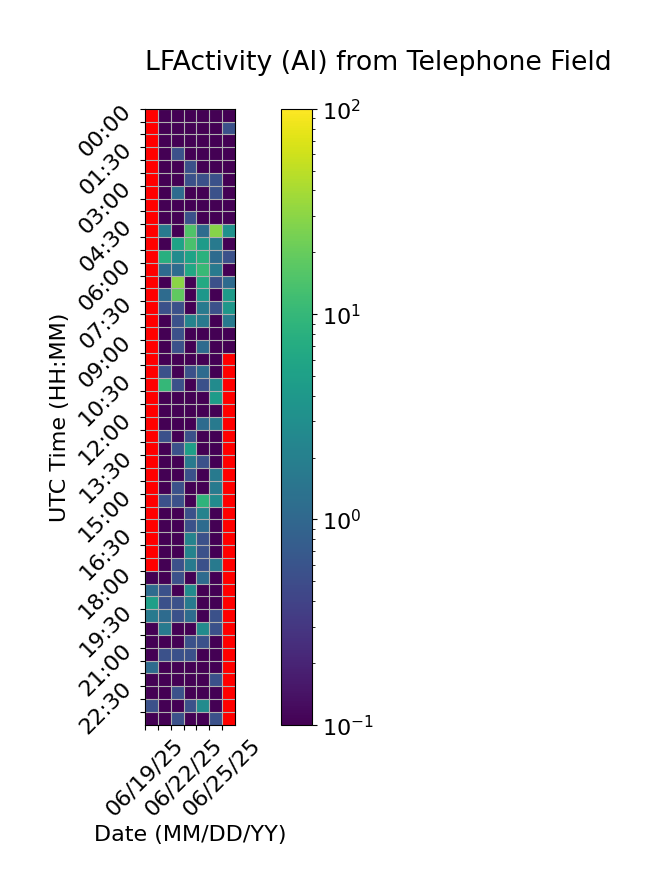

The data file committed next to this chart (first rows):
Time (UTC), 06/19/25, 06/20/25, 06/21/25, 06/22/25, 06/23/25, 06/24/25, 06/25/25
00:00, , 0.0, 0.0, 0.0, 0.0, 0.0, 0.0
00:30, , 0.0, 0.0, 0.0, 0.0, 0.0, 0.5556
01:00, , 0.0, 0.0, 0.0, 0.0, 0.0, 0.0
01:30, , 0.0, 0.5556, 0.0, 0.0, 0.0, 0.0
02:00, , 0.0, 0.0, 0.5556, 0.0, 0.0, 0.0
02:30, , 0.0, 0.0, 0.5556, 0.5556, 0.5556, 0.0
03:00, , 0.0, 1.111, 0.0, 0.0, 0.5556, 0.0
03:30, , 0.0, 0.0, 0.0, 0.0, 0.0, 0.0
04:00, , 0.0, 0.0, 0.5556, 0.0, 0.0, 0.0
04:30, , 1.667, 0.0, 15.0, 1.111, 28.33, 3.333
05:00, , 0.0, 5.556, 13.89, 4.444, 1.667, 0.0
05:30, , 7.778, 2.778, 5.556, 8.333, 1.111, 0.5556
06:00, , 1.111, 1.111, 6.111, 10.56, 1.667, 0.0
06:30, , 0.0, 30.0, 0.0, 6.667, 0.5556, 1.111
07:00, , 1.111, 18.33, 0.0, 3.889, 0.0, 4.444
07:30, , 0.5556, 0.5556, 0.0, 1.667, 0.5556, 3.889
08:00, , 0.0, 0.5556, 2.222, 1.667, 0.0, 1.667
08:30, , 0.0, 0.5556, 0.0, 0.0, 0.0, 0.0
09:00, , 0.0, 0.5556, 0.0, 1.111, 0.0, 0.0
09:30, , 0.0, 0.0, 0.0, 0.0, 0.0, 
10:00, , 0.5556, 0.0, 0.5556, 1.111, 0.0, 
10:30, , 10.0, 0.5556, 0.0, 0.5556, 2.778, 
11:00, , 0.0, 0.0, 0.0, 0.0, 4.444, 
11:30, , 0.0, 0.0, 0.0, 0.0, 0.0, 
12:00, , 0.0, 0.0, 0.0, 1.111, 1.667, 
12:30, , 0.5556, 0.0, 0.5556, 0.0, 0.0, 
13:00, , 0.0, 0.5556, 5.0, 0.0, 0.0, 
13:30, , 0.0, 0.0, 1.667, 0.5556, 0.0, 
14:00, , 0.0, 0.0, 0.5556, 0.0, 1.667, 
14:30, , 0.0, 0.5556, 0.0, 0.0, 1.667, 
15:00, , 0.5556, 0.5556, 0.0, 8.889, 2.778, 
15:30, , 0.0, 0.0, 0.5556, 2.222, 0.0, 
16:00, , 0.0, 0.0, 0.5556, 1.111, 0.0, 
16:30, , 0.0, 0.0, 2.222, 0.5556, 0.0, 
17:00, , 0.0, 0.0, 2.222, 0.5556, 0.0, 
17:30, , 0.0, 0.5556, 1.667, 0.5556, 1.667, 
18:00, 0.0, 0.0, 0.5556, 0.0, 1.111, 0.0, 
18:30, 1.111, 0.5556, 0.0, 2.778, 0.0, 0.0, 
19:00, 5.0, 0.5556, 0.5556, 1.667, 0.0, 0.0, 
19:30, 1.667, 1.111, 0.5556, 1.111, 0.0, 0.5556, 
20:00, 0.0, 1.667, 0.0, 0.0, 2.778, 0.5556, 
20:30, 0.0, 0.0, 0.0, 0.5556, 0.5556, 0.0, 
21:00, 0.0, 0.5556, 0.5556, 0.5556, 0.0, 0.0, 
21:30, 1.111, 0.0, 0.0, 0.0, 0.0, 0.0, 
22:00, 0.0, 0.0, 0.0, 0.0, 0.0, 0.5556, 
22:30, 0.0, 0.0, 0.5556, 0.0, 0.0, 0.0, 
23:00, 0.5556, 0.0, 0.0, 0.5556, 2.778, 0.0, 
23:30, 0.0, 0.0, 0.5556, 0.0, 0.0, 0.5556, 
